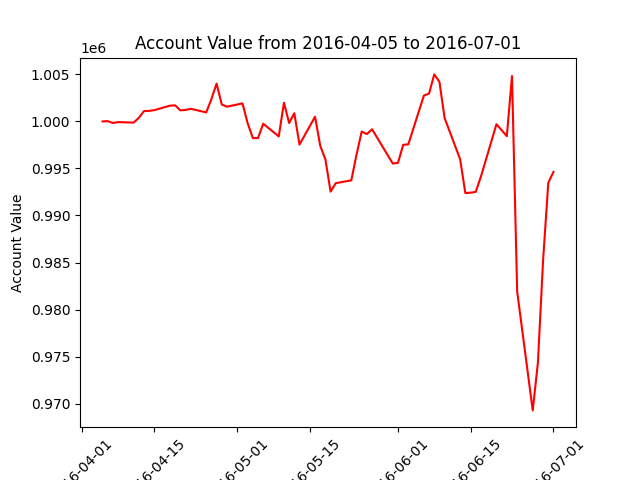

The file beside this chart, header and first rows:
datadate, account_value
20160405, 1000000
20160406, 1000031
20160407, 999838
20160408, 999930
20160411, 999876
20160412, 1000384
20160413, 1001102
20160414, 1001123
20160415, 1001201
20160418, 1001678
20160419, 1001715
20160420, 1001179
20160421, 1001216
20160422, 1001347
20160425, 1000960
20160426, 1002367
20160427, 1004021
20160428, 1001799
20160429, 1001568
20160502, 1001919
20160503, 999801
20160504, 998235
20160505, 998231
20160506, 999758
20160509, 998412
20160510, 1001990
20160511, 999833
20160512, 1000873
20160513, 997539
20160516, 1000504
20160517, 997415
20160518, 995965
20160519, 992534
20160520, 993435
20160523, 993738
20160524, 996458
20160525, 998925
20160526, 998657
20160527, 999170
20160531, 995521
20160601, 995596
20160602, 997508
20160603, 997565
20160606, 1002758
20160607, 1002959
20160608, 1005002
20160609, 1004214
20160610, 1000354
20160613, 995969
20160614, 992376
20160615, 992425
20160616, 992508
20160617, 994127
20160620, 999699
20160621, 999071
20160622, 998433
20160623, 1004825
20160624, 981908
20160627, 969274
20160628, 974350
... 3 more rows
